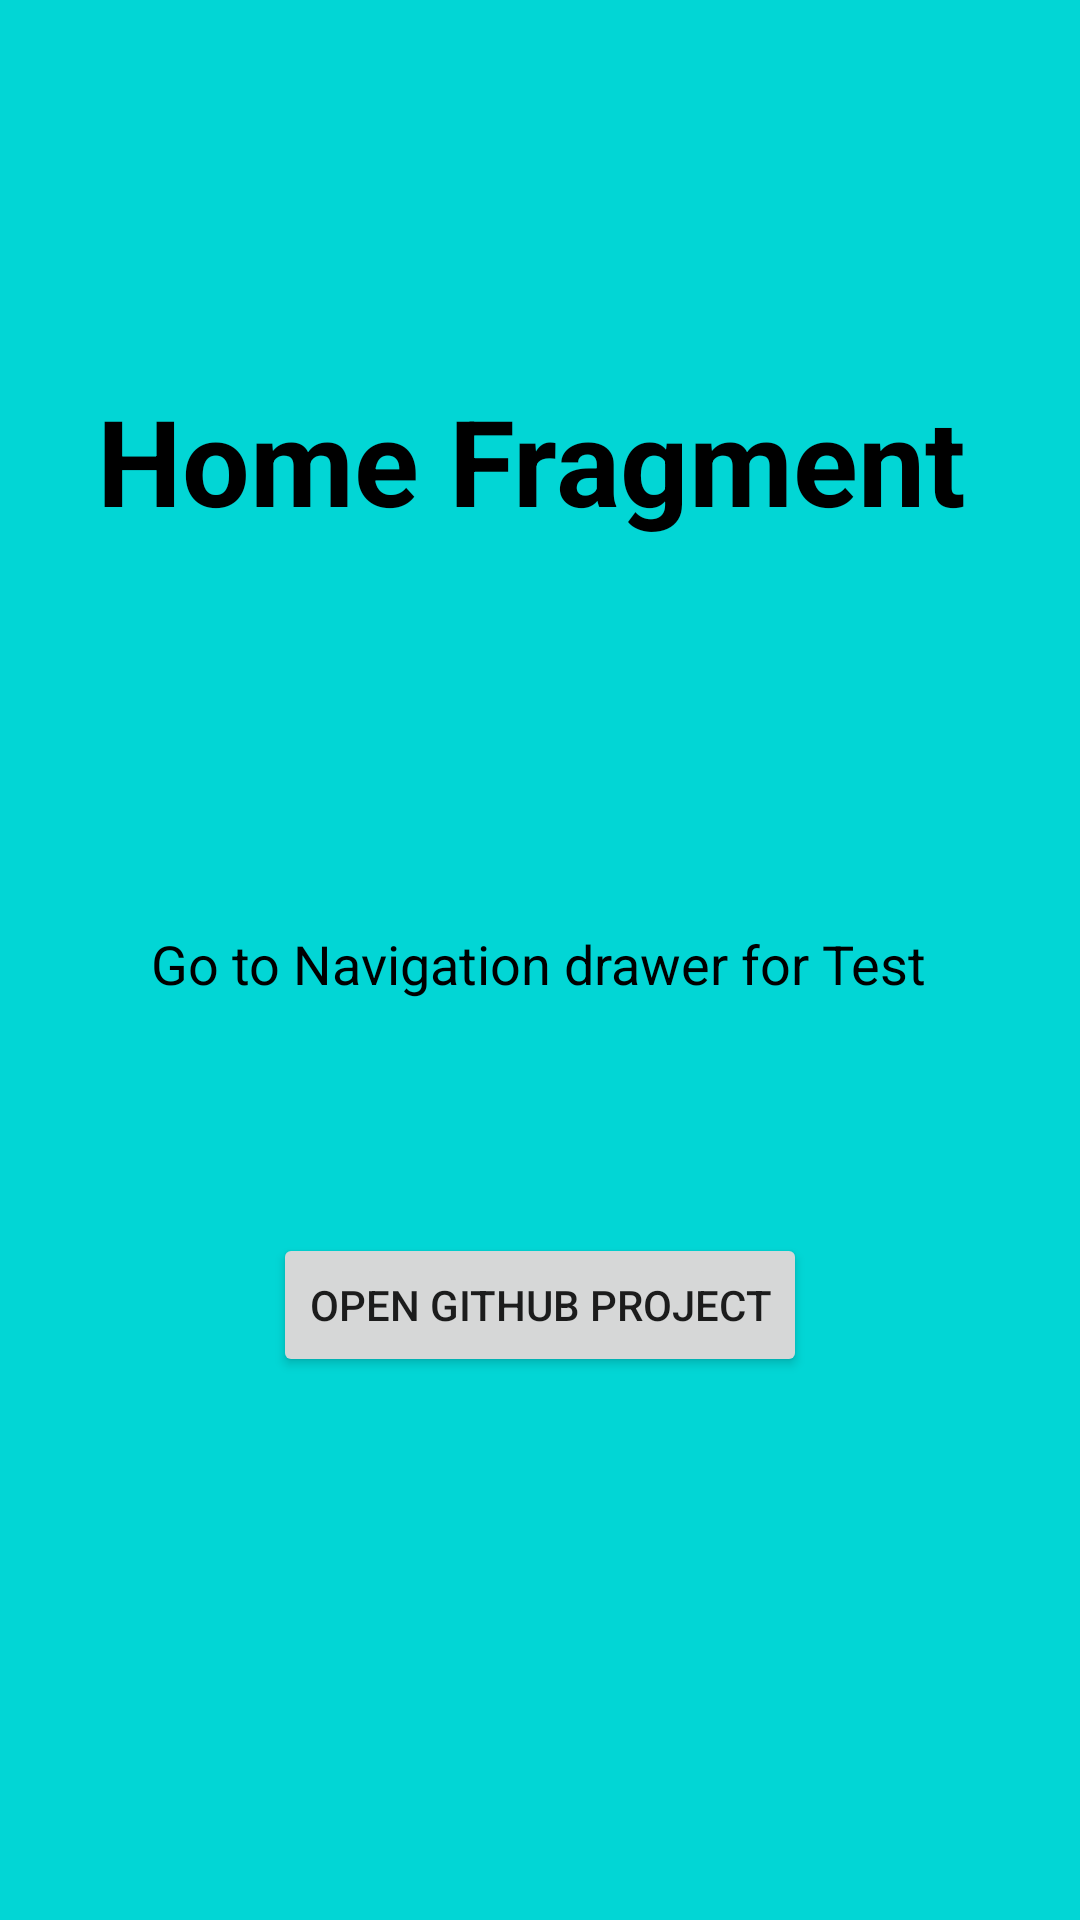

Reconstruct the res/layout file that produces this screen, plus the resources it refers to.
<!-- AndroidManifest.xml: application theme Theme.Letters_Test -->
<!-- res/layout/fragment_home.xml -->
<?xml version="1.0" encoding="utf-8"?>
<FrameLayout xmlns:android="http://schemas.android.com/apk/res/android"
    xmlns:app="http://schemas.android.com/apk/res-auto"
    xmlns:tools="http://schemas.android.com/tools"
    android:layout_width="match_parent"
    android:layout_height="match_parent"
    tools:context=".HomeFragment">

    
    <androidx.constraintlayout.widget.ConstraintLayout
        android:layout_width="match_parent"
        android:layout_height="match_parent"
        android:background="#02D6D5">

        <TextView
            android:id="@+id/textView"
            android:layout_width="wrap_content"
            android:layout_height="wrap_content"
            android:text="Home Fragment"
            android:textColor="@color/black"
            android:textSize="40sp"
            android:textStyle="bold"
            app:layout_constraintBottom_toBottomOf="parent"
            app:layout_constraintEnd_toEndOf="parent"
            app:layout_constraintHorizontal_bias="0.461"
            app:layout_constraintStart_toStartOf="parent"
            app:layout_constraintTop_toTopOf="parent"
            app:layout_constraintVertical_bias="0.216" />

        <TextView
            android:id="@+id/textView2"
            android:layout_width="wrap_content"
            android:layout_height="wrap_content"
            android:text="Go to Navigation drawer for Test"
            android:textColor="@color/black"

            android:textSize="18dp"
            app:layout_constraintBottom_toBottomOf="parent"
            app:layout_constraintEnd_toEndOf="parent"
            app:layout_constraintHorizontal_bias="0.498"
            app:layout_constraintStart_toStartOf="parent"
            app:layout_constraintTop_toBottomOf="@+id/textView"
            app:layout_constraintVertical_bias="0.296" />
        <Button
            android:id="@+id/githubButton"
            android:layout_width="wrap_content"
            android:layout_height="wrap_content"
            android:text="Open GitHub Project"
            app:layout_constraintBottom_toBottomOf="parent"
            app:layout_constraintEnd_toEndOf="parent"
            app:layout_constraintHorizontal_bias="0.5"
            app:layout_constraintStart_toStartOf="parent"
            app:layout_constraintTop_toBottomOf="@+id/textView2"
            app:layout_constraintVertical_bias="0.3" />


    </androidx.constraintlayout.widget.ConstraintLayout>

</FrameLayout>
<!-- resources referenced by this layout -->
<resources>
  <style name="Theme.Letters_Test" parent="Theme.MaterialComponents.DayNight.NoActionBar">
          
          <item name="colorPrimary">@color/purple_500</item>
          <item name="colorPrimaryVariant">@color/purple_700</item>
          <item name="colorOnPrimary">@color/white</item>
          
          <item name="colorSecondary">@color/teal_200</item>
          <item name="colorSecondaryVariant">@color/teal_700</item>
          <item name="colorOnSecondary">@color/black</item>
          
          <item name="android:statusBarColor">?attr/colorPrimaryVariant</item>
          
      </style>
  <!-- not gathered from this repository: default colours our renderer supplied (Android Studio template values) -->
  <color name="purple_500">#FF6200EE</color>
  <color name="purple_700">#FF3700B3</color>
  <color name="teal_200">#FF03DAC5</color>
  <color name="teal_700">#FF018786</color>
  <color name="black">#FF000000</color>
  <color name="white">#FFFFFFFF</color>
</resources>
